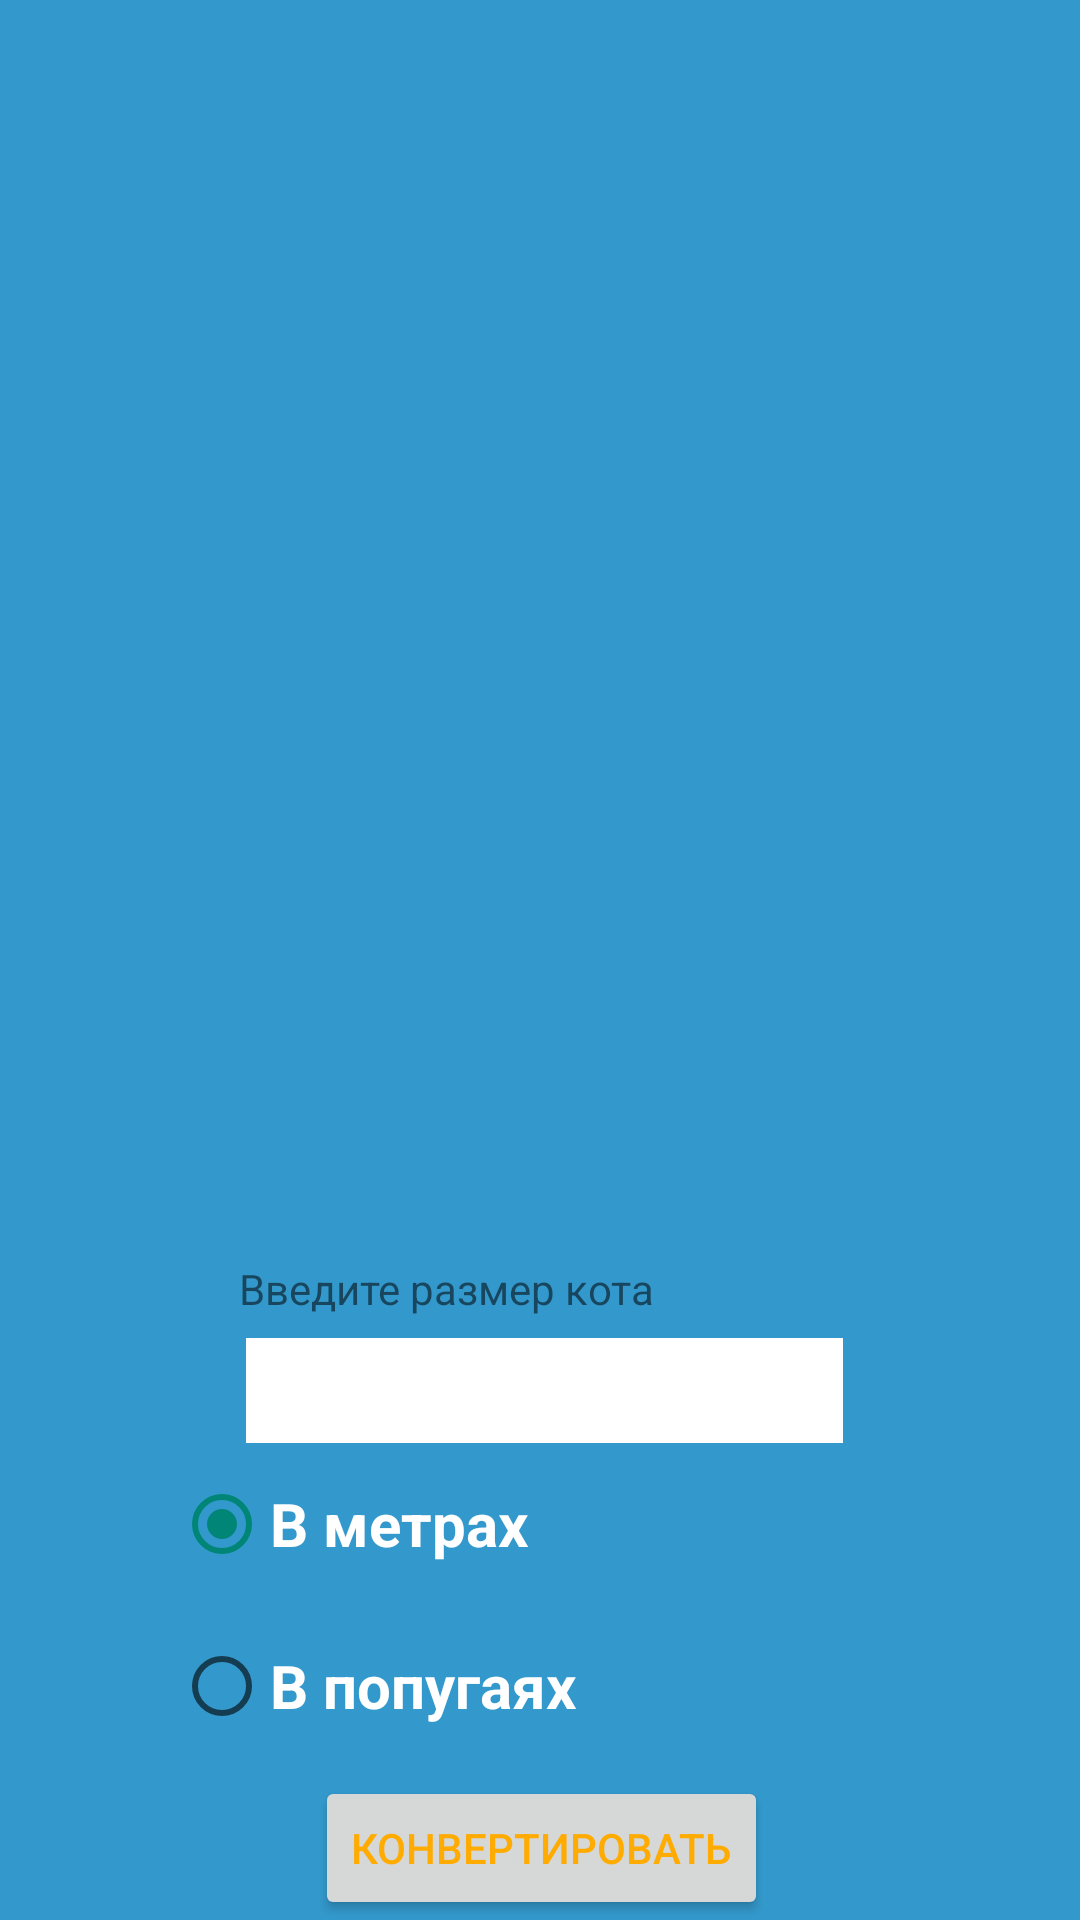

This screen was rendered from an Android layout file. Write that file and the resources it references.
<!-- AndroidManifest.xml: application theme AppTheme -->
<!-- res/layout/activity_functions.xml -->
<?xml version="1.0" encoding="utf-8"?>

<androidx.constraintlayout.widget.ConstraintLayout xmlns:android="http://schemas.android.com/apk/res/android"
    xmlns:app="http://schemas.android.com/apk/res-auto"
    xmlns:tools="http://schemas.android.com/tools"
    android:layout_width="match_parent"
    android:layout_height="match_parent"
    android:background="@color/activity_color">

    <Button
        android:id="@+id/b1"
        android:layout_width="wrap_content"
        android:layout_height="wrap_content"
        android:onClick="onClick"
        android:text="@string/button_convert_text"
        app:layout_constraintBottom_toBottomOf="parent"
        app:layout_constraintEnd_toEndOf="parent"
        app:layout_constraintHorizontal_bias="0.502"
        app:layout_constraintStart_toStartOf="parent" />

    <EditText
        android:id="@+id/MyPlain"
        android:layout_width="199dp"
        android:layout_height="35dp"
        android:background="@color/white"
        android:ems="10"
        android:inputType="numberSigned|textPersonName|numberDecimal"
        android:textColor="#000000"
        android:textSize="20sp"
        app:layout_constraintBottom_toTopOf="@+id/radioGroup"
        app:layout_constraintEnd_toEndOf="parent"
        app:layout_constraintHorizontal_bias="0.509"
        app:layout_constraintStart_toStartOf="parent" />

    <RadioGroup
        android:id="@+id/radioGroup"
        android:layout_width="244dp"
        android:layout_height="111dp"
        android:background="@color/activity_color"
        app:layout_constraintBottom_toTopOf="@+id/b1"
        app:layout_constraintEnd_toEndOf="parent"
        app:layout_constraintStart_toStartOf="parent">

        <RadioButton
            android:id="@+id/radioButton"
            android:layout_width="match_parent"
            android:layout_height="54dp"
            android:checked="true"
            android:text="@string/radiobutton_meters"
            android:textColor="#FFFFFF"
            android:textSize="20sp"
            android:textStyle="bold" />

        <RadioButton
            android:id="@+id/radioButton2"
            android:layout_width="match_parent"
            android:layout_height="54dp"
            android:text="@string/radiobutton_parrots"
            android:textColor="#FFFFFF"
            android:textSize="20sp"
            android:textStyle="bold" />
    </RadioGroup>

    <TextView
        android:id="@+id/textView5"
        android:layout_width="202dp"
        android:layout_height="26dp"
        android:text="Введите размер кота"
        app:layout_constraintBottom_toTopOf="@+id/MyPlain"
        app:layout_constraintEnd_toEndOf="parent"
        app:layout_constraintHorizontal_bias="0.504"
        app:layout_constraintStart_toStartOf="parent"
        app:layout_constraintTop_toTopOf="parent"
        app:layout_constraintVertical_bias="1.0" />

    <ImageView
        android:id="@+id/imageView"
        android:layout_width="265dp"
        android:layout_height="166dp"
        app:layout_constraintBottom_toTopOf="@+id/textView5"
        app:layout_constraintEnd_toEndOf="parent"
        app:layout_constraintHorizontal_bias="0.509"
        app:layout_constraintStart_toStartOf="parent"
        app:layout_constraintTop_toTopOf="parent"
        app:layout_constraintVertical_bias="0.544"
        app:srcCompat="@drawable/parrot" />

</androidx.constraintlayout.widget.ConstraintLayout>
<!-- resources referenced by this layout -->
<resources>
  <color name="activity_color">#3399cc</color>
  <string name="button_convert_text">Конвертировать</string>
  <string name="radiobutton_meters">В метрах</string>
  <string name="radiobutton_parrots">В попугаях</string>
  <style name="AppTheme" parent="Theme.AppCompat.Light.DarkActionBar">
          
  
          <item name="colorPrimary">#FFAB00</item>
          <item name="colorPrimaryDark">#95680E</item>
          <item name="android:textColorPrimary">#FFAB00</item>
  
  
          <item name="android:navigationBarColor">#FFAB00</item>
  
          
         
      </style>
  <!-- not gathered from this repository: default colours our renderer supplied (Android Studio template values) -->
  <color name="white">#FFFFFFFF</color>
</resources>
